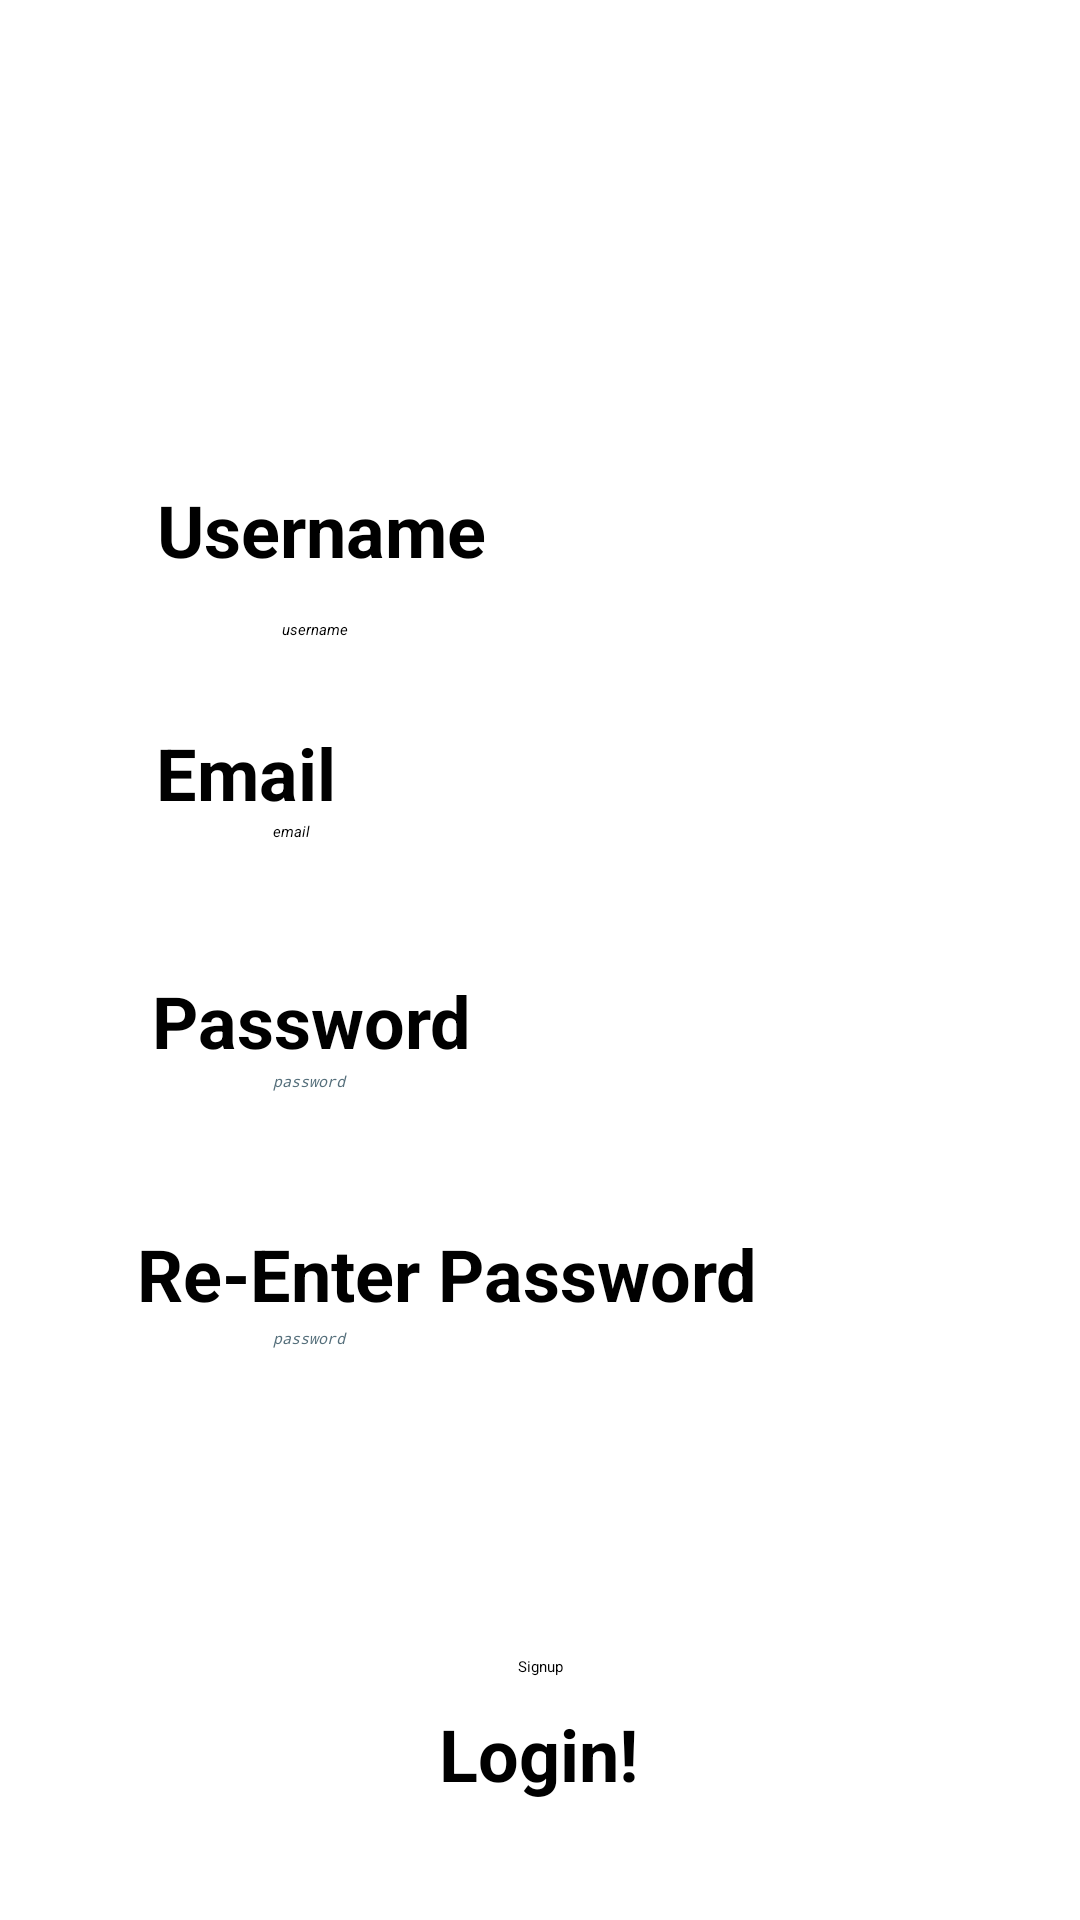

Layout XML and referenced resources for this Android screen:
<!-- AndroidManifest.xml: application theme Theme.MessagingApp -->
<!-- res/layout/activity_registration.xml -->
<?xml version="1.0" encoding="utf-8"?>
<androidx.constraintlayout.widget.ConstraintLayout xmlns:android="http://schemas.android.com/apk/res/android"
    xmlns:app="http://schemas.android.com/apk/res-auto"
    xmlns:tools="http://schemas.android.com/tools"
    android:id="@+id/main"
    android:layout_width="match_parent"
    android:layout_height="match_parent"
    android:background="@color/white"
    tools:context=".registration">

    <TextView
        android:id="@+id/textView7"
        android:layout_width="wrap_content"
        android:layout_height="wrap_content"
        android:text="Email"
        android:textSize="24sp"
        android:textStyle="bold"
        app:layout_constraintBottom_toBottomOf="parent"
        app:layout_constraintEnd_toEndOf="parent"
        app:layout_constraintHorizontal_bias="0.173"
        app:layout_constraintStart_toStartOf="parent"
        app:layout_constraintTop_toTopOf="parent"
        app:layout_constraintVertical_bias="0.397" />

    <EditText
        android:id="@+id/editTextRegistrationPassword1"
        android:layout_width="wrap_content"
        android:layout_height="wrap_content"
        android:ems="10"
        android:hint="password"
        android:inputType="textPassword"
        android:minHeight="48dp"
        android:textColorHint="#546E7A"
        android:textStyle="italic"
        app:layout_constraintBottom_toBottomOf="parent"
        app:layout_constraintEnd_toEndOf="parent"
        app:layout_constraintHorizontal_bias="0.303"
        app:layout_constraintStart_toStartOf="parent"
        app:layout_constraintTop_toTopOf="parent"
        app:layout_constraintVertical_bias="0.603" />


    <EditText
        android:id="@+id/editTextRegistrationPassword2"
        android:layout_width="wrap_content"
        android:layout_height="wrap_content"
        android:ems="10"
        android:hint="password"
        android:inputType="textPassword"
        android:minHeight="48dp"
        android:textColorHint="#546E7A"
        android:textStyle="italic"
        app:layout_constraintBottom_toBottomOf="parent"
        app:layout_constraintEnd_toEndOf="parent"
        app:layout_constraintHorizontal_bias="0.303"
        app:layout_constraintStart_toStartOf="parent"
        app:layout_constraintTop_toTopOf="parent"
        app:layout_constraintVertical_bias="0.748" />

    <TextView
        android:id="@+id/textView8"
        android:layout_width="wrap_content"
        android:layout_height="wrap_content"
        android:text="Password"
        android:textSize="24sp"
        android:textStyle="bold"
        app:layout_constraintBottom_toBottomOf="parent"
        app:layout_constraintEnd_toEndOf="parent"
        app:layout_constraintHorizontal_bias="0.2"
        app:layout_constraintStart_toStartOf="parent"
        app:layout_constraintTop_toTopOf="parent"
        app:layout_constraintVertical_bias="0.533" />

    <TextView
        android:id="@+id/textView9"
        android:layout_width="wrap_content"
        android:layout_height="wrap_content"
        android:text="Re-Enter Password"
        android:textSize="24sp"
        android:textStyle="bold"
        app:layout_constraintBottom_toBottomOf="parent"
        app:layout_constraintEnd_toEndOf="parent"
        app:layout_constraintHorizontal_bias="0.297"
        app:layout_constraintStart_toStartOf="parent"
        app:layout_constraintTop_toTopOf="parent"
        app:layout_constraintVertical_bias="0.672" />

    <TextView
        android:id="@+id/textView5"
        android:layout_width="wrap_content"
        android:layout_height="wrap_content"
        android:text="Username"
        android:textSize="24sp"
        android:textStyle="bold"
        app:layout_constraintBottom_toBottomOf="parent"
        app:layout_constraintEnd_toEndOf="parent"
        app:layout_constraintHorizontal_bias="0.209"
        app:layout_constraintStart_toStartOf="parent"
        app:layout_constraintTop_toTopOf="parent"
        app:layout_constraintVertical_bias="0.264" />

    <EditText
        android:id="@+id/editTextRegistrationEmailAddress"
        android:layout_width="wrap_content"
        android:layout_height="wrap_content"
        android:ems="10"
        android:hint="@string/email"
        android:inputType="textEmailAddress"
        android:importantForAutofill="no"
        android:autofillHints=""
        android:minHeight="48dp"
        android:textStyle="italic"
        app:layout_constraintBottom_toBottomOf="parent"
        app:layout_constraintEnd_toEndOf="parent"
        app:layout_constraintHorizontal_bias="0.303"
        app:layout_constraintStart_toStartOf="parent"
        app:layout_constraintTop_toTopOf="parent"
        app:layout_constraintVertical_bias="0.462"
         />

    <EditText
        android:id="@+id/editTextRegistrationUsername"
        android:layout_width="wrap_content"
        android:layout_height="wrap_content"
        android:ems="10"
        android:hint="username"
        android:inputType="text"
        android:importantForAutofill="no"
        android:autofillHints=""
        android:textStyle="italic"
        app:layout_constraintBottom_toBottomOf="parent"
        app:layout_constraintEnd_toEndOf="parent"
        app:layout_constraintHorizontal_bias="0.313"
        app:layout_constraintStart_toStartOf="parent"
        app:layout_constraintTop_toTopOf="parent"
        app:layout_constraintVertical_bias="0.326"
         />

    <Button
        android:id="@+id/registrationbutton"
        android:layout_width="wrap_content"
        android:layout_height="wrap_content"
        android:text="Signup"
        app:layout_constraintBottom_toBottomOf="parent"
        app:layout_constraintEnd_toEndOf="parent"
        app:layout_constraintStart_toStartOf="parent"
        app:layout_constraintTop_toTopOf="parent"
        app:layout_constraintVertical_bias="0.872" />

    <TextView
        android:id="@+id/loginbutton"
        android:layout_width="wrap_content"
        android:layout_height="wrap_content"
        android:text="Login!"
        android:textSize="24sp"
        android:textStyle="bold"
        app:layout_constraintBottom_toBottomOf="parent"
        app:layout_constraintEnd_toEndOf="parent"
        app:layout_constraintHorizontal_bias="0.498"
        app:layout_constraintStart_toStartOf="parent"
        app:layout_constraintTop_toTopOf="parent"
        app:layout_constraintVertical_bias="0.935" />




</androidx.constraintlayout.widget.ConstraintLayout>
<!-- resources referenced by this layout -->
<resources>
  <string name="email">email</string>
  <!-- not gathered from this repository: default colours our renderer supplied (Android Studio template values) -->
  <color name="white">#FFFFFFFF</color>
</resources>
